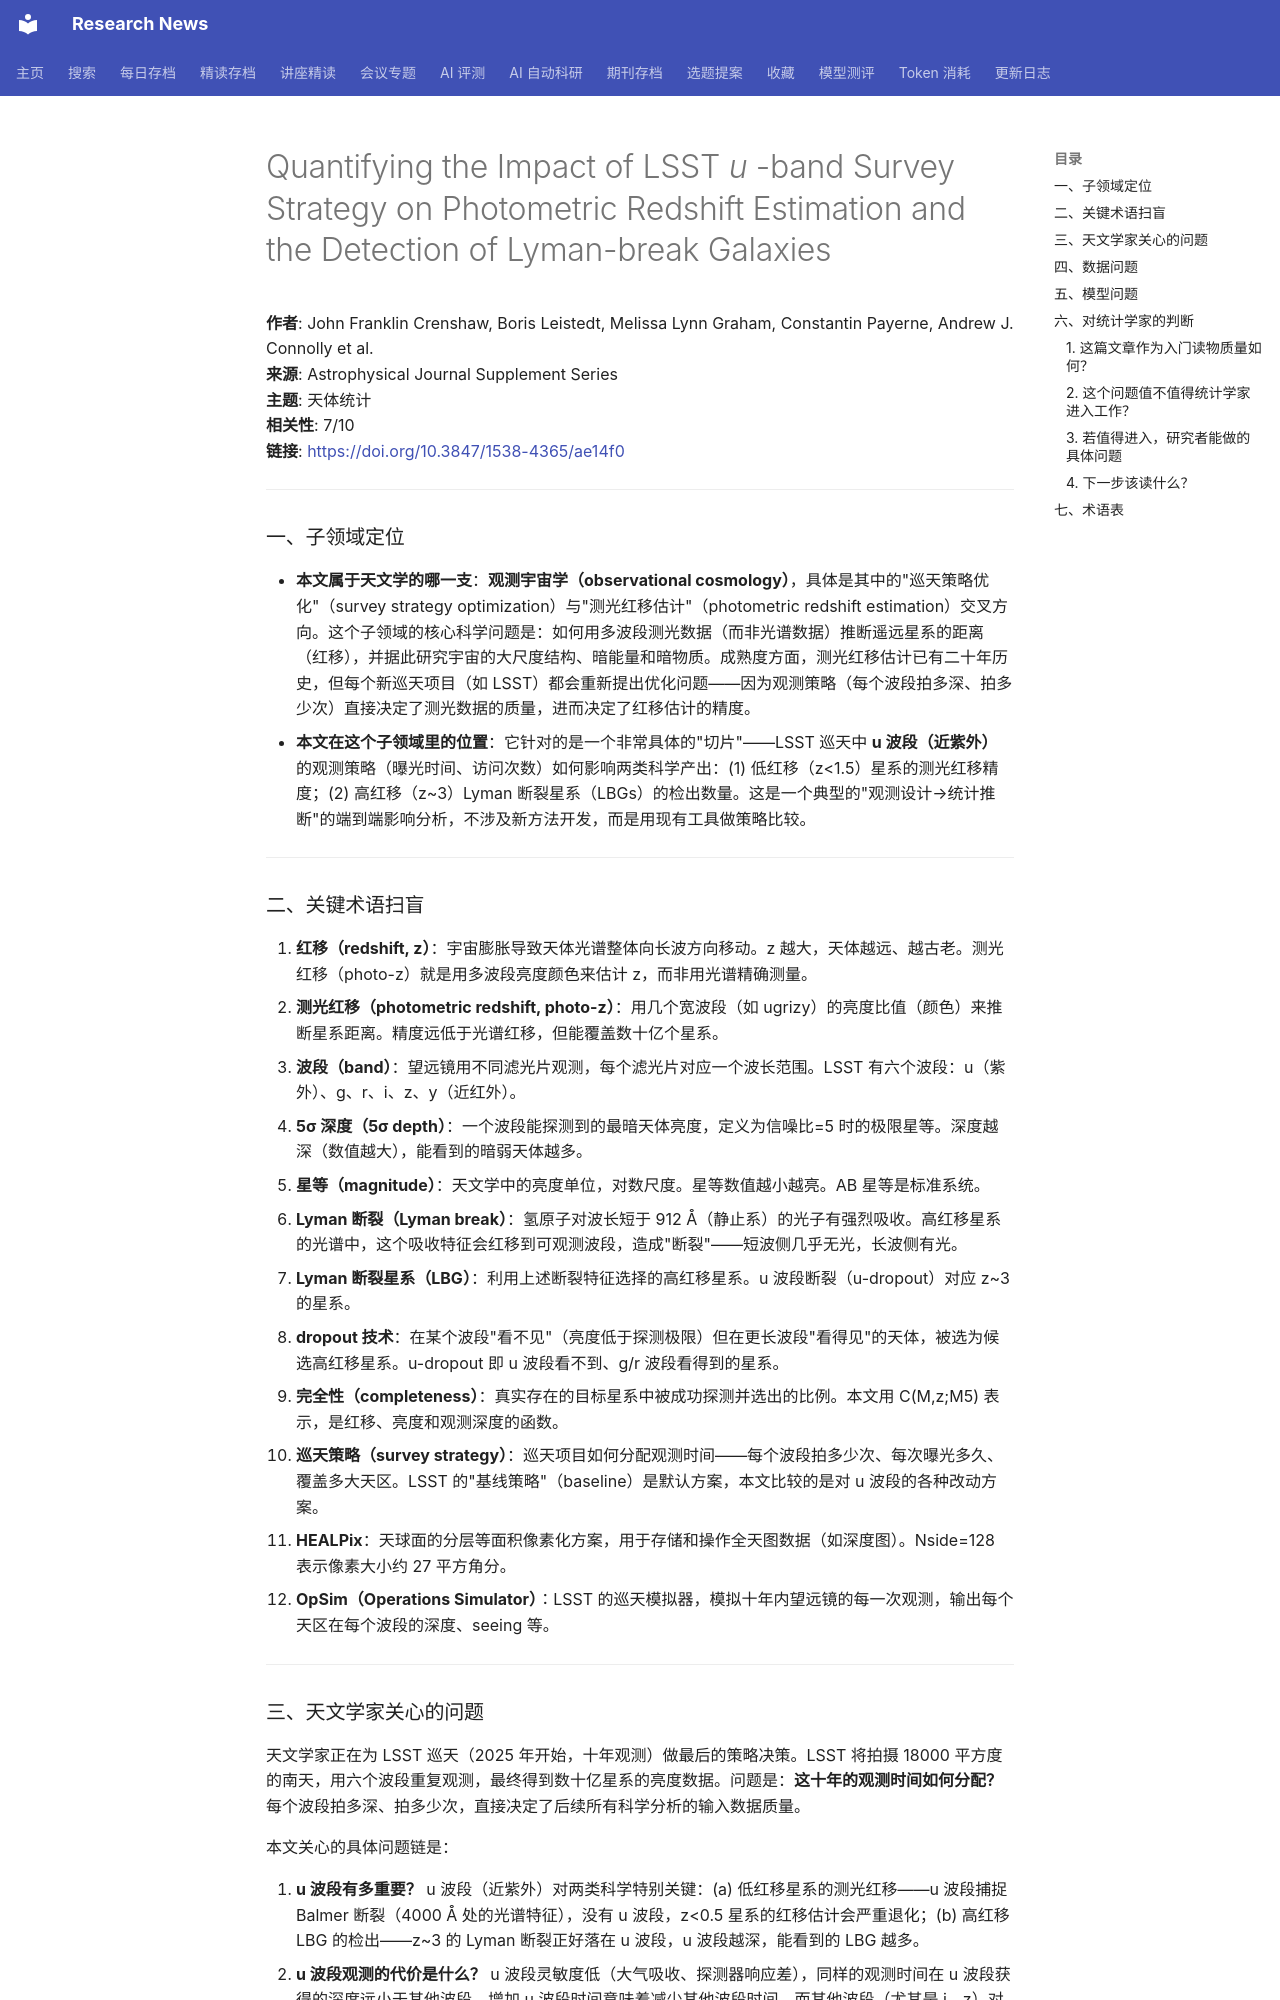

repository: cxy0714/research-news · page: deep_reads/2026-05-24-10.3847_1538-4365_ae14f0/index.html · generator: mkdocs

# Quantifying the Impact of LSST <i>u</i> -band Survey Strategy on Photometric Redshift Estimation and the Detection of Lyman-break Galaxies

**作者**: John Franklin Crenshaw, Boris Leistedt, Melissa Lynn Graham, Constantin Payerne, Andrew J. Connolly et al.  
**来源**: Astrophysical Journal Supplement Series  
**主题**: 天体统计  
**相关性**: 7/10  
**链接**: <https://doi.org/10.3847/1538-4365/ae14f0>

---

### 一、子领域定位

- **本文属于天文学的哪一支**：**观测宇宙学（observational cosmology）**，具体是其中的"巡天策略优化"（survey strategy optimization）与"测光红移估计"（photometric redshift estimation）交叉方向。这个子领域的核心科学问题是：如何用多波段测光数据（而非光谱数据）推断遥远星系的距离（红移），并据此研究宇宙的大尺度结构、暗能量和暗物质。成熟度方面，测光红移估计已有二十年历史，但每个新巡天项目（如 LSST）都会重新提出优化问题——因为观测策略（每个波段拍多深、拍多少次）直接决定了测光数据的质量，进而决定了红移估计的精度。
- **本文在这个子领域里的位置**：它针对的是一个非常具体的"切片"——LSST 巡天中 **u 波段（近紫外）** 的观测策略（曝光时间、访问次数）如何影响两类科学产出：(1) 低红移（z<1.5）星系的测光红移精度；(2) 高红移（z~3）Lyman 断裂星系（LBGs）的检出数量。这是一个典型的"观测设计→统计推断"的端到端影响分析，不涉及新方法开发，而是用现有工具做策略比较。

---

### 二、关键术语扫盲

1. **红移（redshift, z）**：宇宙膨胀导致天体光谱整体向长波方向移动。z 越大，天体越远、越古老。测光红移（photo-z）就是用多波段亮度颜色来估计 z，而非用光谱精确测量。
2. **测光红移（photometric redshift, photo-z）**：用几个宽波段（如 ugrizy）的亮度比值（颜色）来推断星系距离。精度远低于光谱红移，但能覆盖数十亿个星系。
3. **波段（band）**：望远镜用不同滤光片观测，每个滤光片对应一个波长范围。LSST 有六个波段：u（紫外）、g、r、i、z、y（近红外）。
4. **5σ 深度（5σ depth）**：一个波段能探测到的最暗天体亮度，定义为信噪比=5 时的极限星等。深度越深（数值越大），能看到的暗弱天体越多。
5. **星等（magnitude）**：天文学中的亮度单位，对数尺度。星等数值越小越亮。AB 星等是标准系统。
6. **Lyman 断裂（Lyman break）**：氢原子对波长短于 912 Å（静止系）的光子有强烈吸收。高红移星系的光谱中，这个吸收特征会红移到可观测波段，造成"断裂"——短波侧几乎无光，长波侧有光。
7. **Lyman 断裂星系（LBG）**：利用上述断裂特征选择的高红移星系。u 波段断裂（u-dropout）对应 z~3 的星系。
8. **dropout 技术**：在某个波段"看不见"（亮度低于探测极限）但在更长波段"看得见"的天体，被选为候选高红移星系。u-dropout 即 u 波段看不到、g/r 波段看得到的星系。
9. **完全性（completeness）**：真实存在的目标星系中被成功探测并选出的比例。本文用 C(M,z;M5) 表示，是红移、亮度和观测深度的函数。
10. **巡天策略（survey strategy）**：巡天项目如何分配观测时间——每个波段拍多少次、每次曝光多久、覆盖多大天区。LSST 的"基线策略"（baseline）是默认方案，本文比较的是对 u 波段的各种改动方案。
11. **HEALPix**：天球面的分层等面积像素化方案，用于存储和操作全天图数据（如深度图）。Nside=128 表示像素大小约 27 平方角分。
12. **OpSim（Operations Simulator）**：LSST 的巡天模拟器，模拟十年内望远镜的每一次观测，输出每个天区在每个波段的深度、seeing 等。

---
